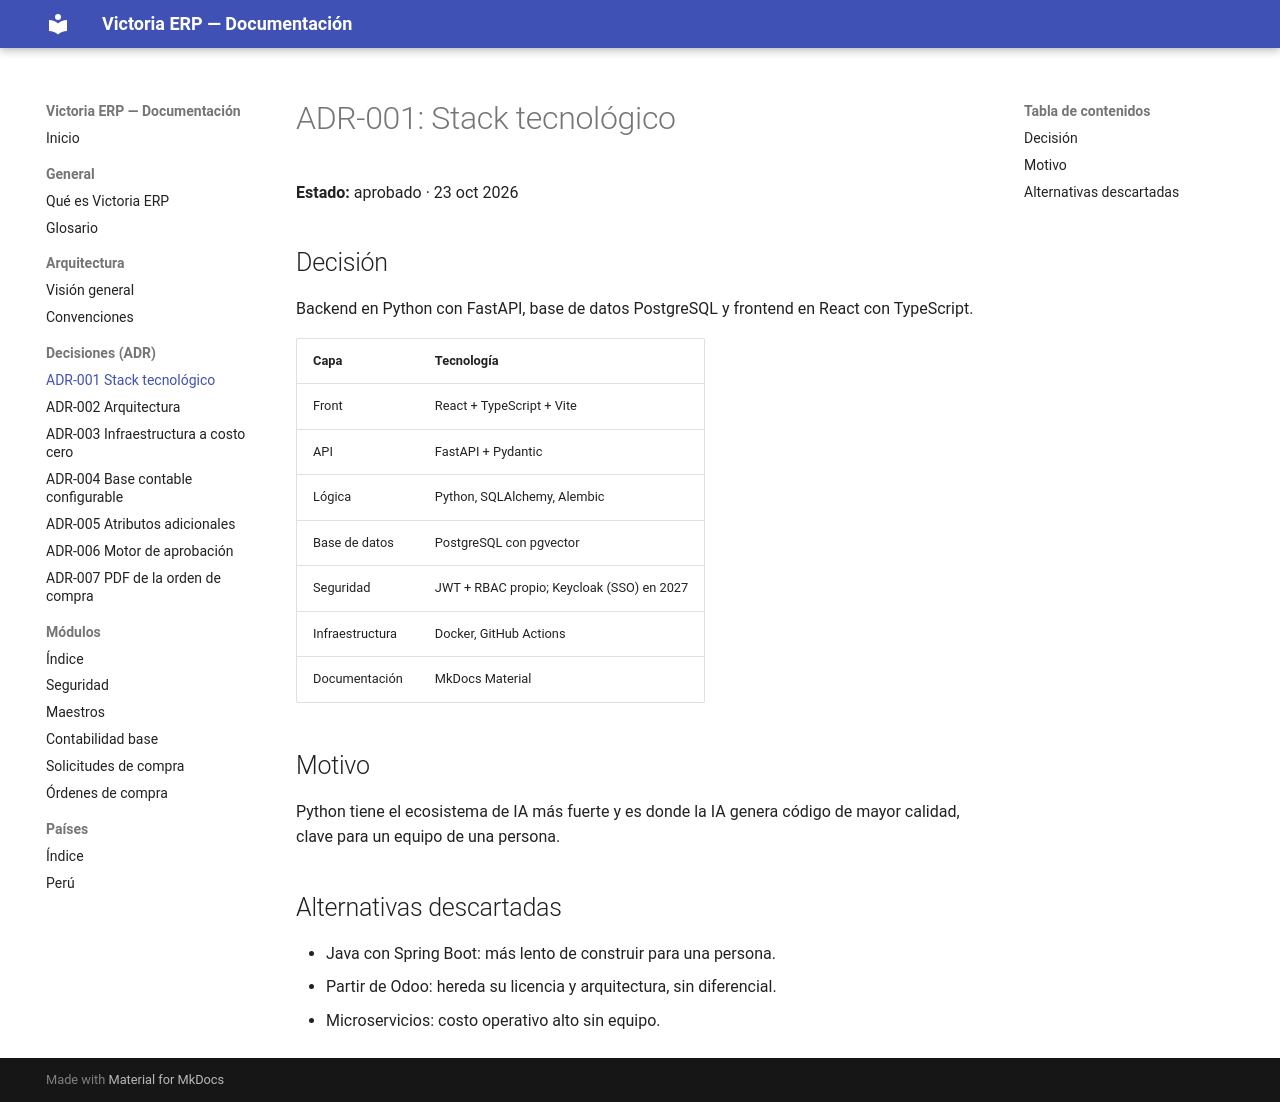

repository: etzonchavez/erp-victoria · page: adr/0001-stack/index.html · generator: mkdocs

# ADR-001: Stack tecnológico

**Estado:** aprobado · 23 oct 2026

## Decisión

Backend en Python con FastAPI, base de datos PostgreSQL y frontend en React con TypeScript.

| Capa | Tecnología |
| --- | --- |
| Front | React + TypeScript + Vite |
| API | FastAPI + Pydantic |
| Lógica | Python, SQLAlchemy, Alembic |
| Base de datos | PostgreSQL con pgvector |
| Seguridad | JWT + RBAC propio; Keycloak (SSO) en 2027 |
| Infraestructura | Docker, GitHub Actions |
| Documentación | MkDocs Material |

## Motivo

Python tiene el ecosistema de IA más fuerte y es donde la IA genera código de mayor calidad, clave para un equipo de una persona.

## Alternativas descartadas

- Java con Spring Boot: más lento de construir para una persona.
- Partir de Odoo: hereda su licencia y arquitectura, sin diferencial.
- Microservicios: costo operativo alto sin equipo.
